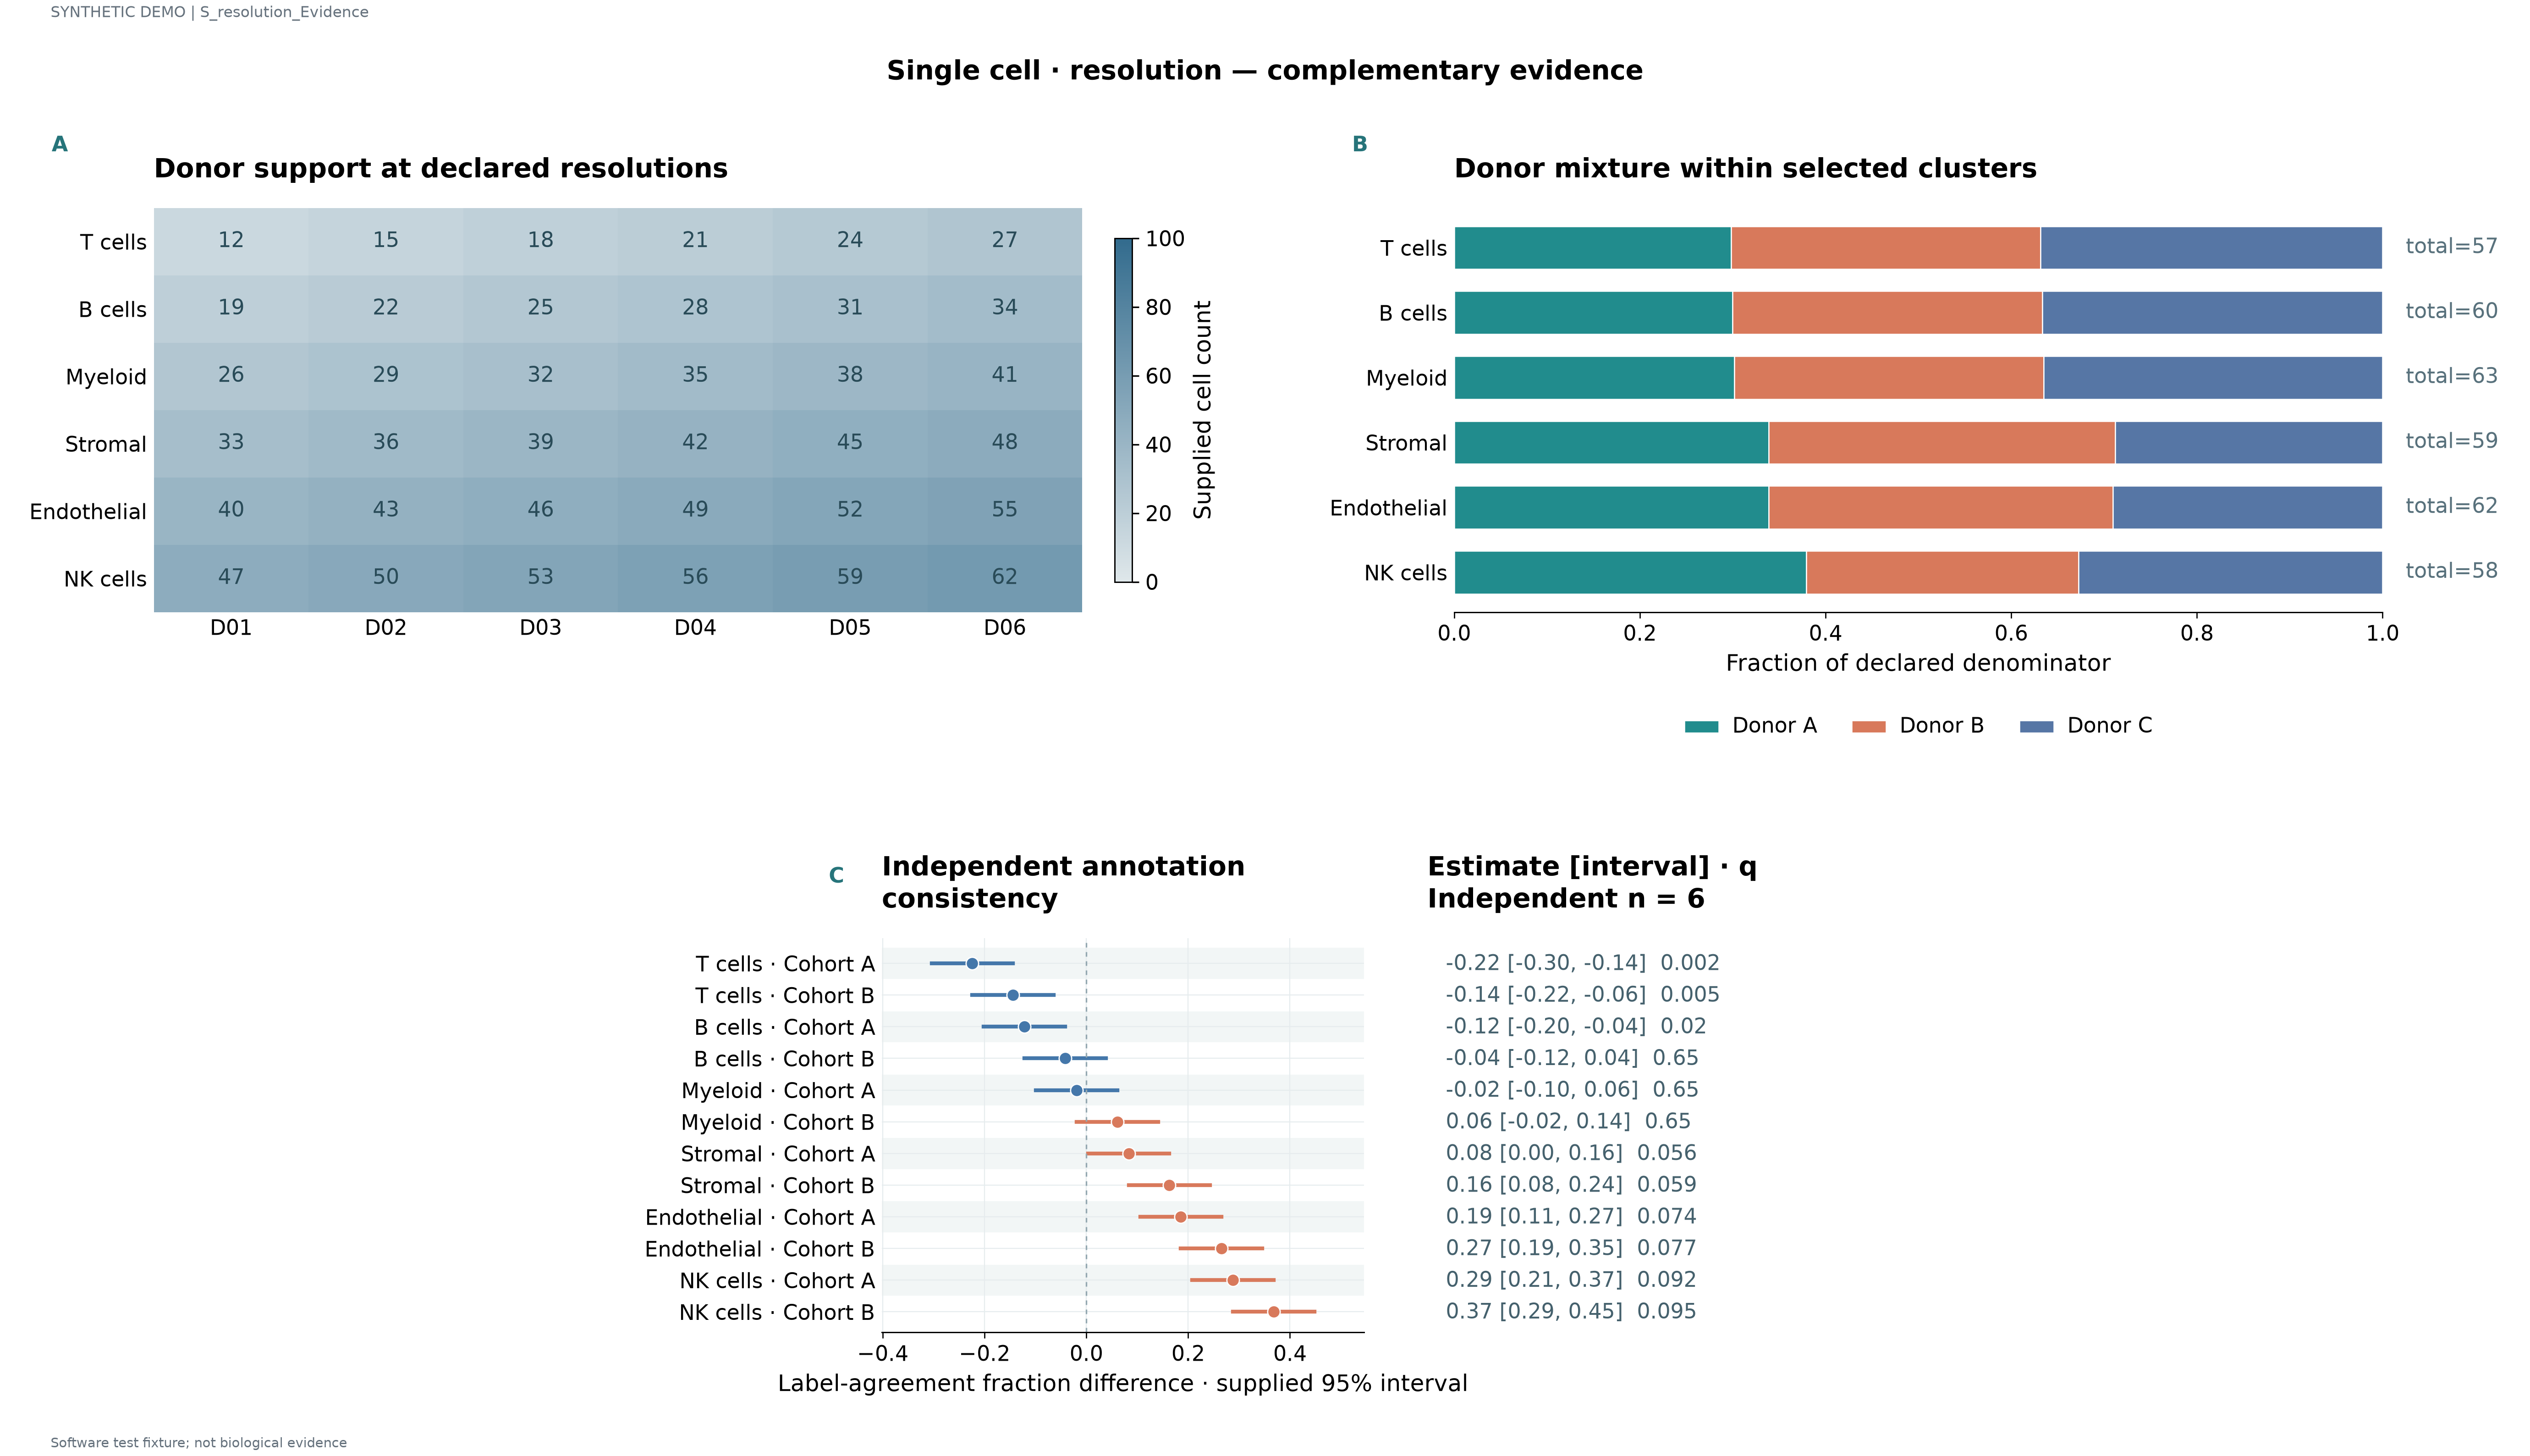

The data file committed next to this chart (first rows):
label	series	value	panel_id	denominator	estimate	lower	upper	q	n
T cells	D01	12.0	p1						
T cells	D02	15.0	p1						
T cells	D03	18.0	p1						
T cells	D04	21.0	p1						
T cells	D05	24.0	p1						
T cells	D06	27.0	p1						
B cells	D01	19.0	p1						
B cells	D02	22.0	p1						
B cells	D03	25.0	p1						
B cells	D04	28.0	p1						
B cells	D05	31.0	p1						
B cells	D06	34.0	p1						
Myeloid	D01	26.0	p1						
Myeloid	D02	29.0	p1						
Myeloid	D03	32.0	p1						
Myeloid	D04	35.0	p1						
Myeloid	D05	38.0	p1						
Myeloid	D06	41.0	p1						
Stromal	D01	33.0	p1						
Stromal	D02	36.0	p1						
Stromal	D03	39.0	p1						
Stromal	D04	42.0	p1						
Stromal	D05	45.0	p1						
Stromal	D06	48.0	p1						
Endothelial	D01	40.0	p1						
Endothelial	D02	43.0	p1						
Endothelial	D03	46.0	p1						
Endothelial	D04	49.0	p1						
Endothelial	D05	52.0	p1						
Endothelial	D06	55.0	p1						
NK cells	D01	47.0	p1						
NK cells	D02	50.0	p1						
NK cells	D03	53.0	p1						
NK cells	D04	56.0	p1						
NK cells	D05	59.0	p1						
NK cells	D06	62.0	p1						
T cells	Donor A	0.2982	p2	57.0					
T cells	Donor B	0.3333	p2	57.0					
T cells	Donor C	0.3684	p2	57.0					
B cells	Donor A	0.3	p2	60.0					
B cells	Donor B	0.3333	p2	60.0					
B cells	Donor C	0.3667	p2	60.0					
Myeloid	Donor A	0.3016	p2	63.0					
Myeloid	Donor B	0.3333	p2	63.0					
Myeloid	Donor C	0.3651	p2	63.0					
Stromal	Donor A	0.339	p2	59.0					
Stromal	Donor B	0.3729	p2	59.0					
Stromal	Donor C	0.2881	p2	59.0					
Endothelial	Donor A	0.3387	p2	62.0					
Endothelial	Donor B	0.371	p2	62.0					
Endothelial	Donor C	0.2903	p2	62.0					
NK cells	Donor A	0.3793	p2	58.0					
NK cells	Donor B	0.2931	p2	58.0					
NK cells	Donor C	0.3276	p2	58.0					
T cells · Cohort A			p3		-0.224	-0.304	-0.144	0.002	6.0
T cells · Cohort B			p3		-0.144	-0.224	-0.064	0.005	6.0
B cells · Cohort A			p3		-0.1216	-0.2016	-0.0416	0.02	6.0
B cells · Cohort B			p3		-0.0416	-0.1216	0.0384	0.65	6.0
Myeloid · Cohort A			p3		-0.0192	-0.0992	0.0608	0.65	6.0
Myeloid · Cohort B			p3		0.0608	-0.0192	0.1408	0.65	6.0
... 6 more rows
